Image classification data set "car orientation data" (MiguelCan13/TAMU-HACK-2026 on GitHub). Class labels (2): left, right.

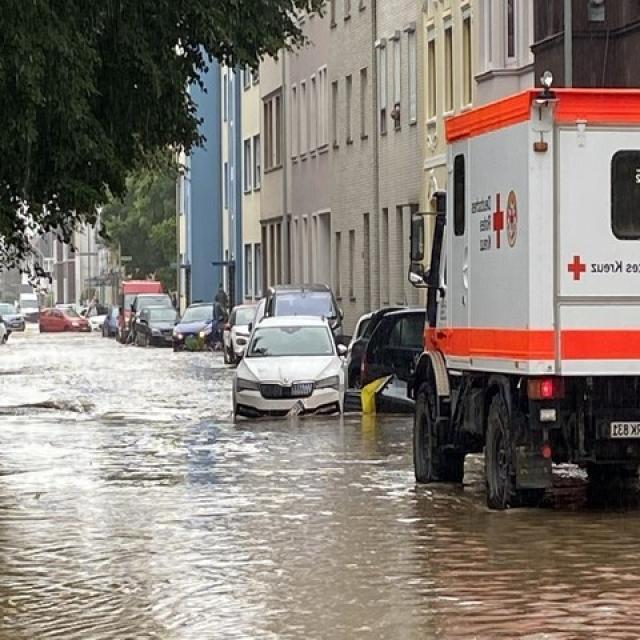
Label: right

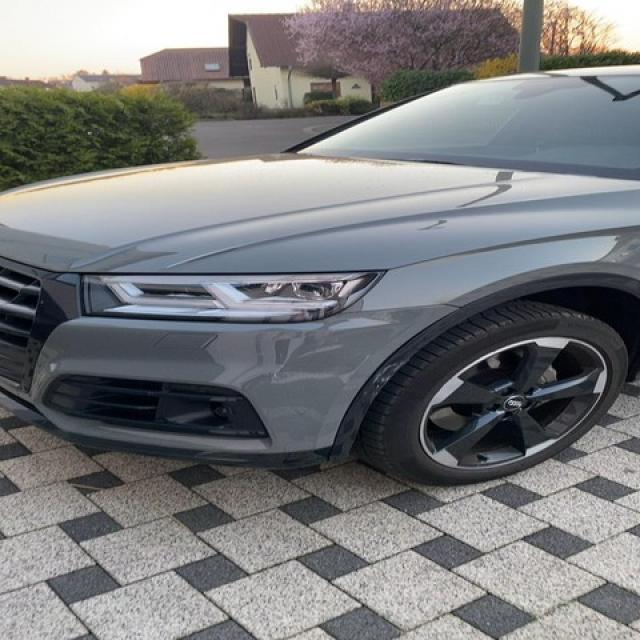
Label: left

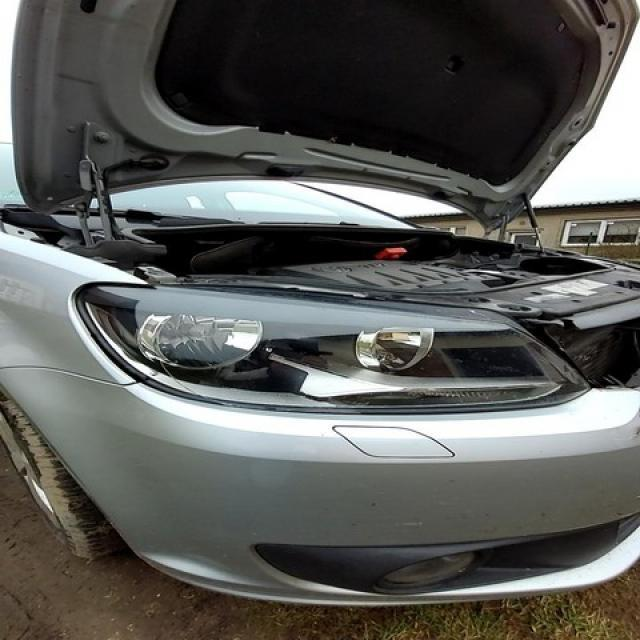
Label: right

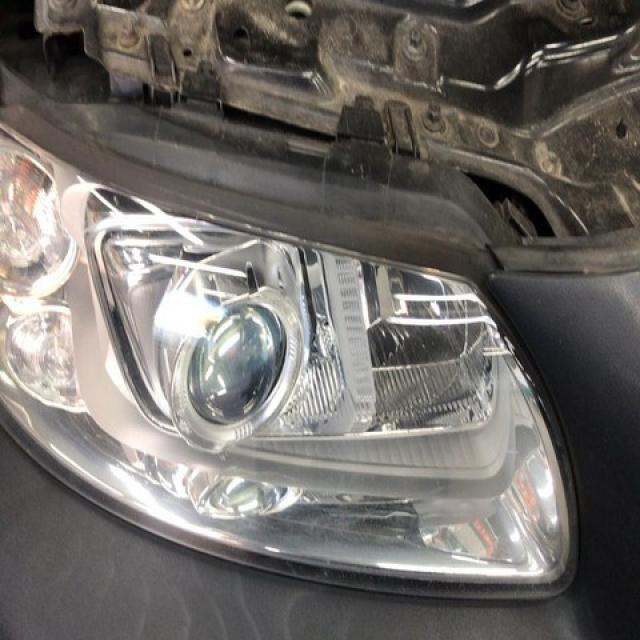
Label: right

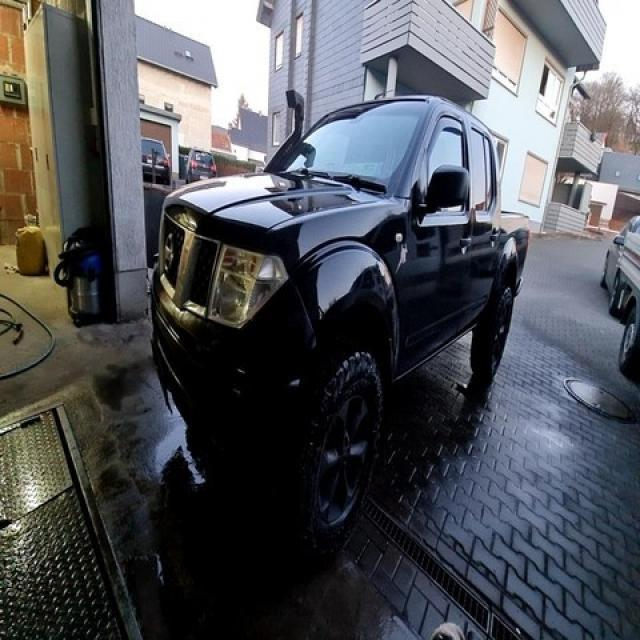
Label: left

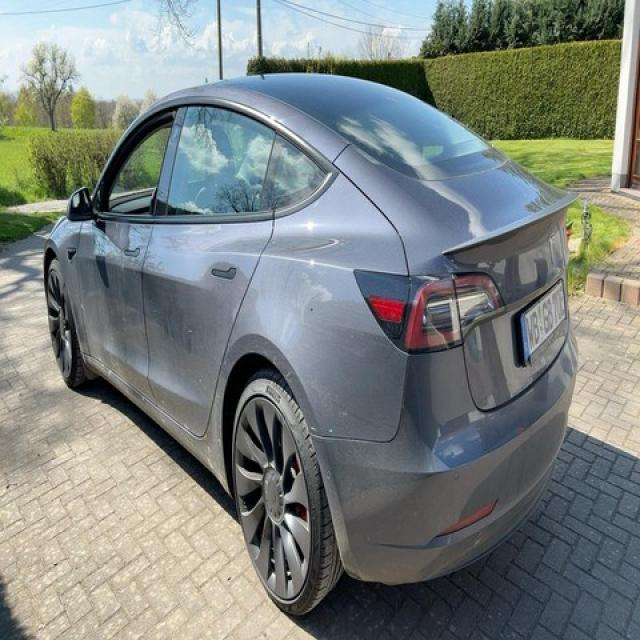
Label: left
